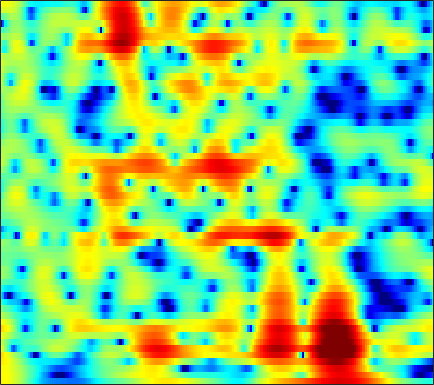

The data file committed next to this chart (first rows):
4.988, 4.9035, 4.7205, 4.4549, 4.2015, 3.7888, 3.2943, 2.868, 2.2272, 1.4998, 0.68699, 0.029707, -0.91368, -1.9228, -2.703, -3.7764, -4.8444, -5.6339, -6.6227, -7.5007, -8.2458, -8.6744, -9.1122, -9.4125
4.949, 4.874, 4.7, 4.446, 4.203, 3.812, 3.343, 2.945, 2.352, 1.69, 0.9629, 0.3778, -0.4522, -1.339, -2.039, -3.018, -4.055, -4.875, -6.03, -7.279, -8.641, -9.771, -11.46, -13.44
5.011, 4.887, 4.649, 4.335, 4.048, 3.603, 3.093, 2.669, 2.056, 1.392, 0.6875, 0.1341, -0.6309, -1.418, -2.023, -2.844, -3.682, -4.321, -5.188, -6.074, -6.983, -7.679, -8.619, -9.544
5.64, 5.396, 4.99, 4.496, 4.07, 3.432, 2.719, 2.143, 1.309, 0.4124, -0.5332, -1.265, -2.244, -3.18, -3.817, -4.532, -5.044, -5.292, -5.468, -5.526, -5.54, -5.561, -5.616, -5.744
6.252, 5.725, 4.902, 4.004, 3.293, 2.354, 1.454, 0.8039, -0.05548, -1.006, -2.144, -3.208, -5.08, -7.772, -10.75, -17.81, -21.64, -14.27, -9.127, -6.103, -4.1, -3.035, -2.014, -1.353
4.065, 2.821, 0.6605, -2.303, -5.268, -10.19, -11.69, -9.041, -5.979, -4.131, -3.106, -2.737, -2.611, -2.721, -2.854, -2.916, -2.647, -2.224, -1.419, -0.5148, 0.3674, 0.9654, 1.652, 2.189
2.572, 1.697, 0.3338, -1.172, -2.265, -3.393, -3.885, -3.848, -3.474, -2.985, -2.535, -2.238, -1.906, -1.592, -1.378, -1.1, -0.8013, -0.5756, -0.2396, 0.1005, 0.4355, 0.6724, 0.9527, 1.228
4.256, 3.79, 3.061, 2.243, 1.595, 0.7224, -0.1416, -0.7637, -1.554, -2.212, -2.692, -2.9, -2.93, -2.716, -2.444, -1.987, -1.55, -1.27, -0.9973, -0.8601, -0.8589, -0.9413, -1.147, -1.374
6.372, 5.963, 5.27, 4.389, 3.592, 2.322, 0.7814, -0.6236, -2.914, -5.96, -10.21, -13.79, -12.83, -8.485, -6.07, -3.805, -2.281, -1.522, -0.9299, -0.8178, -1.198, -1.843, -3.376, -6.122
4.685, 4.323, 3.693, 2.903, 2.198, 1.115, -0.1438, -1.181, -2.706, -4.304, -5.672, -6.283, -6.26, -5.429, -4.544, -3.36, -2.319, -1.695, -1.078, -0.7407, -0.6846, -0.7826, -1.069, -1.494
1.899, 1.567, 1.018, 0.3608, -0.1878, -0.9861, -1.828, -2.466, -3.289, -3.973, -4.439, -4.604, -4.582, -4.243, -3.832, -3.099, -2.296, -1.704, -0.9603, -0.3262, 0.1813, 0.4822, 0.8323, 1.138
-0.1906, -0.6034, -1.252, -1.95, -2.516, -3.315, -4.2, -4.928, -6.004, -7.213, -8.419, -9.061, -9.062, -7.912, -6.577, -4.675, -2.925, -1.755, -0.4316, 0.6675, 1.549, 2.058, 2.558, 2.911
-2.812, -3.777, -5.111, -6.226, -6.733, -7, -7.071, -7.225, -7.868, -9.242, -11.69, -14.38, -16.26, -11.77, -8.208, -4.645, -2.043, -0.5087, 1.108, 2.314, 3.208, 3.708, 4.133, 4.291
-5.75, -8.067, -12.91, -24.05, -23.07, -13.55, -9.652, -7.94, -6.503, -5.619, -4.962, -4.484, -3.707, -2.659, -1.75, -0.4486, 0.7923, 1.649, 2.628, 3.403, 3.911, 4.149, 4.278, 4.161
-3.723, -4.506, -5.485, -6.138, -6.294, -6.008, -5.346, -4.784, -4.012, -3.239, -2.491, -1.954, -1.2, -0.4139, 0.1845, 0.946, 1.664, 2.147, 2.671, 3.058, 3.268, 3.279, 3.12, 2.779
-1.126, -1.384, -1.762, -2.125, -2.361, -2.607, -2.775, -2.825, -2.767, -2.536, -2.134, -1.695, -0.9861, -0.1953, 0.4115, 1.185, 1.871, 2.293, 2.707, 2.917, 2.943, 2.816, 2.422, 1.783
0.8603, 0.7049, 0.356, -0.162, -0.6645, -1.517, -2.591, -3.506, -4.767, -5.714, -5.636, -4.784, -3.087, -1.343, -0.1522, 1.198, 2.254, 2.849, 3.413, 3.685, 3.656, 3.461, 2.923, 2.002
0.6706, 0.6554, 0.43, -0.07247, -0.6685, -1.807, -3.435, -5.157, -8.521, -13.94, -15.96, -10.95, -6.127, -2.961, -1.239, 0.5011, 1.754, 2.44, 3.079, 3.447, 3.517, 3.396, 3.038, 2.403
-0.9224, -0.723, -0.6739, -0.8609, -1.132, -1.636, -2.292, -2.83, -3.482, -3.884, -3.828, -3.424, -2.563, -1.565, -0.8108, 0.08147, 0.8089, 1.246, 1.66, 1.913, 2.031, 2.008, 1.864, 1.639
-1.131, -0.9357, -0.8234, -0.8192, -0.8671, -0.9806, -1.112, -1.187, -1.236, -1.187, -1.02, -0.8323, -0.5353, -0.1826, 0.0723, 0.3647, 0.5886, 0.7192, 0.8143, 0.8104, 0.7875, 0.7545, 0.6638, 0.5743
-0.04834, -0.08855, -0.1767, -0.2718, -0.3479, -0.4544, -0.4667, -0.4177, -0.248, 0.02679, 0.3957, 0.6536, 0.9685, 1.191, 1.252, 1.211, 1.003, 0.7391, 0.3363, -0.08397, -0.4498, -0.6086, -0.6674, -0.6888
0.902, 0.5938, 0.307, -0.04437, -0.4034, -0.9247, -1.403, -1.505, -1.022, 0.07181, 1.301, 2.152, 3.048, 3.511, 3.59, 3.274, 2.455, 1.447, -0.38, -2.536, -4.356, -4.494, -3.295, -1.986
-5.236, -4.675, -3.231, -2.532, -2.734, -4.271, -8.491, -16.98, -12.62, -3.844, 0.328, 2.339, 4.062, 4.99, 5.242, 5.014, 4.115, 2.976, 0.5517, -2.795, -6.468, -6.172, -3.207, -0.9876
-9.557, -8.401, -6.152, -4.607, -3.956, -3.681, -3.615, -3.45, -2.674, -1.322, 0.1552, 1.172, 2.201, 2.863, 3.1, 3.106, 2.788, 2.371, 1.653, 0.9115, 0.371, 0.1275, 0.09565, 0.1556
-2.853, -2.82, -2.589, -2.197, -1.883, -1.456, -1.026, -0.7052, -0.2231, 0.2904, 0.8073, 1.168, 1.523, 1.764, 1.848, 1.819, 1.66, 1.464, 1.179, 0.8145, 0.5177, 0.2766, 0.03071, -0.1735
-0.9198, -0.7755, -0.5357, -0.2402, -0.003774, 0.3233, 0.6164, 0.8251, 1.067, 1.254, 1.403, 1.45, 1.478, 1.417, 1.318, 1.127, 0.8667, 0.6302, 0.3016, -0.07197, -0.4547, -0.7166, -1.075, -1.348
-0.2283, 0.1277, 0.6247, 1.079, 1.387, 1.727, 1.988, 2.127, 2.214, 2.199, 2.062, 1.896, 1.607, 1.236, 0.9218, 0.4772, 0.01362, -0.3404, -0.8734, -1.389, -2.006, -2.459, -3.085, -3.642
-0.521, 0.2369, 1.184, 1.996, 2.502, 3.015, 3.348, 3.458, 3.431, 3.2, 2.755, 2.307, 1.523, 0.6339, -0.05679, -0.9266, -1.635, -2.035, -2.493, -2.998, -3.727, -4.579, -6.125, -8.373
-2.663, -0.9982, 0.8011, 2.204, 3.011, 3.792, 4.24, 4.366, 4.261, 3.824, 3.033, 2.167, 0.5749, -1.546, -3.525, -6.317, -7.84, -7.293, -5.65, -4.591, -4.164, -4.457, -5.492, -7.455
-4.939, -2.765, -0.6164, 0.9851, 1.86, 2.692, 3.185, 3.348, 3.287, 2.904, 2.142, 1.263, -0.3253, -2.632, -4.93, -8.772, -10.87, -9.167, -6.255, -4.195, -2.999, -2.428, -2.052, -1.812
-3.794, -2.717, -1.494, -0.5552, -0.01724, 0.5128, 0.8628, 1.033, 1.133, 1.077, 0.8426, 0.5465, -0.02043, -0.7299, -1.3, -1.924, -2.275, -2.264, -2.054, -1.661, -1.27, -0.9835, -0.6566, -0.3265
-1.873, -1.588, -1.365, -1.403, -1.517, -1.718, -1.797, -1.685, -1.281, -0.7214, -0.155, 0.2014, 0.5004, 0.6422, 0.6541, 0.5957, 0.4801, 0.3439, 0.1872, -0.03607, -0.2376, -0.4392, -0.6076, -0.6652
0.86, 0.5639, -0.2381, -1.6, -3.112, -5.942, -9, -9.152, -6.024, -2.941, -0.7674, 0.3625, 1.44, 2.083, 2.351, 2.44, 2.335, 2.077, 1.633, 0.8862, -0.08793, -1.046, -2.533, -4.091
2.518, 2.079, 1.134, -0.2631, -1.703, -4.095, -6.292, -6.432, -4.383, -2.025, -0.1857, 0.7831, 1.691, 2.159, 2.301, 2.252, 1.964, 1.637, 0.9672, 0.09912, -1.137, -2.381, -4.839, -8.77
2.102, 1.942, 1.613, 1.121, 0.7096, 0.1848, -0.1649, -0.2662, -0.1676, 0.1071, 0.3749, 0.5211, 0.5008, 0.2726, -0.05402, -0.6332, -1.37, -1.888, -2.563, -2.945, -3.196, -3.278, -3.404, -3.315
1.364, 1.565, 1.72, 1.753, 1.72, 1.615, 1.46, 1.333, 1.13, 0.8879, 0.5464, 0.2055, -0.4372, -1.34, -2.257, -3.906, -6.096, -8.079, -10.06, -9.579, -7.212, -5.502, -3.562, -2.067
0.05744, 0.5942, 1.124, 1.488, 1.633, 1.677, 1.56, 1.389, 1.067, 0.6354, 0.1273, -0.341, -1.039, -1.968, -2.873, -4.522, -6.854, -9.241, -12.28, -10.89, -7.191, -4.801, -2.402, -0.6493
-2.261, -1.319, -0.34, 0.2912, 0.5408, 0.5905, 0.3484, -0.01344, -0.6588, -1.394, -2.051, -2.399, -2.655, -2.723, -2.744, -2.785, -2.849, -2.876, -2.644, -2.1, -1.198, -0.4147, 0.6152, 1.514
-4.537, -2.989, -1.552, -0.7369, -0.4711, -0.571, -1.201, -2.052, -3.771, -6.178, -8.9, -9.822, -8.313, -5.756, -4.136, -2.468, -1.246, -0.4965, 0.317, 1.029, 1.68, 2.106, 2.61, 2.985
-3.61, -2.49, -1.387, -0.7493, -0.5553, -0.7202, -1.397, -2.269, -4.059, -6.685, -9.932, -11.2, -8.916, -5.674, -3.762, -1.844, -0.4395, 0.3734, 1.201, 1.852, 2.335, 2.601, 2.855, 2.974
-1.735, -1.19, -0.5649, -0.1266, 0.05185, 0.07746, -0.1455, -0.4612, -1.017, -1.625, -2.079, -2.188, -1.99, -1.468, -0.9746, -0.315, 0.2742, 0.618, 0.9953, 1.257, 1.412, 1.487, 1.51, 1.461
-0.9838, -0.4612, 0.1544, 0.6568, 0.9332, 1.182, 1.296, 1.293, 1.219, 1.087, 0.9363, 0.8396, 0.7444, 0.6599, 0.6035, 0.5113, 0.3705, 0.2447, 0.03604, -0.2236, -0.4812, -0.6675, -0.9002, -1.088
-0.9729, -0.1579, 0.7171, 1.395, 1.795, 2.198, 2.479, 2.622, 2.711, 2.703, 2.59, 2.425, 2.107, 1.663, 1.238, 0.5524, -0.2609, -0.9128, -1.849, -2.754, -3.568, -4.124, -4.707, -5.101
-0.4246, 0.403, 1.214, 1.796, 2.163, 2.592, 2.98, 3.241, 3.506, 3.637, 3.593, 3.416, 2.95, 2.209, 1.444, 0.1205, -1.553, -3.044, -5.254, -7.358, -9.038, -9.944, -11.01, -12.34
1.311, 1.292, 1.071, 0.8117, 0.7627, 1.092, 1.819, 2.472, 3.303, 3.904, 4.188, 4.171, 3.806, 3.002, 2.087, 0.3733, -2.056, -4.571, -9.293, -17.69, -25.58, -17.71, -14.8, -15.17
2.241, 1.017, -1.404, -5.144, -8.657, -7.951, -3.231, -0.6356, 1.725, 3.207, 4.032, 4.296, 4.238, 3.728, 3.057, 1.775, 0.05145, -1.545, -3.888, -6.061, -7.339, -7.516, -7.146, -6.536
2.19, 0.9708, -1.032, -3.326, -4.676, -4.579, -2.689, -1.134, 0.5744, 1.776, 2.519, 2.801, 2.859, 2.602, 2.218, 1.491, 0.5757, -0.1708, -1.167, -2.075, -2.753, -3.054, -3.194, -3.056
2.721, 2.044, 1.188, 0.5107, 0.1823, 0.05246, 0.2474, 0.5299, 0.959, 1.331, 1.569, 1.64, 1.568, 1.314, 1.016, 0.499, -0.1347, -0.6388, -1.355, -2.053, -2.655, -3.012, -3.318, -3.393
3.218, 2.696, 2.137, 1.77, 1.613, 1.531, 1.55, 1.603, 1.664, 1.674, 1.596, 1.48, 1.222, 0.8549, 0.521, -0.006522, -0.6417, -1.162, -1.973, -2.879, -3.849, -4.564, -5.441, -5.967
2.752, 2.056, 1.568, 1.56, 1.761, 2.124, 2.446, 2.602, 2.669, 2.559, 2.276, 1.972, 1.474, 0.927, 0.5056, -0.05008, -0.6314, -1.14, -1.984, -3.123, -4.746, -6.445, -9.638, -13.86
-1.327, -4.221, -4.147, -1.159, 0.7296, 2.477, 3.522, 3.928, 4.058, 3.758, 3.079, 2.337, 1.163, -0.002052, -0.6727, -1.073, -0.9845, -0.8749, -0.8572, -1.263, -2.217, -3.41, -5.487, -7.648
-0.3109, -2.457, -2.574, -0.3696, 1.241, 2.818, 3.744, 4.055, 3.968, 3.307, 2.01, 0.5071, -2.486, -7.414, -12.9, -10.73, -5.285, -2.84, -0.9113, 0.09162, 0.4782, 0.5054, 0.3162, 0.03705
1.588, 1.036, 0.8168, 1.093, 1.451, 1.95, 2.272, 2.329, 2.082, 1.432, 0.3203, -0.8165, -2.686, -4.691, -5.724, -5.529, -3.979, -2.705, -1.236, -0.1494, 0.5761, 0.9441, 1.176, 1.201
-2.607, -2.566, -1.8, -0.8011, -0.1135, 0.5717, 0.9591, 1.04, 0.8887, 0.4584, -0.1981, -0.7584, -1.514, -2.11, -2.34, -2.307, -1.909, -1.451, -0.7139, 0.01144, 0.6445, 1.009, 1.371, 1.563
-25.62, -11.07, -5.244, -2.312, -0.9527, 0.1491, 0.6669, 0.7421, 0.497, -0.08085, -0.8841, -1.579, -2.497, -3.166, -3.372, -3.192, -2.6, -1.959, -1.07, -0.2026, 0.5608, 1.038, 1.569, 1.946
-1.679, -1.403, -0.4606, 0.527, 1.099, 1.554, 1.603, 1.369, 0.6685, -0.4973, -2.188, -3.884, -6.72, -9.784, -10.77, -8.916, -6.156, -4.443, -2.643, -1.277, -0.2338, 0.4043, 1.053, 1.547
3.175, 3.143, 3.183, 3.232, 3.214, 3.044, 2.636, 2.139, 1.167, -0.2296, -2.171, -4.066, -7.321, -11.17, -12.59, -10.38, -7.452, -5.784, -4.128, -2.959, -2.087, -1.581, -1.063, -0.6627
4.465, 4.433, 4.34, 4.191, 4.022, 3.685, 3.205, 2.73, 1.924, 0.9079, -0.3156, -1.329, -2.711, -3.926, -4.611, -5.139, -5.373, -5.407, -5.403, -5.303, -5.123, -4.973, -4.733, -4.593
